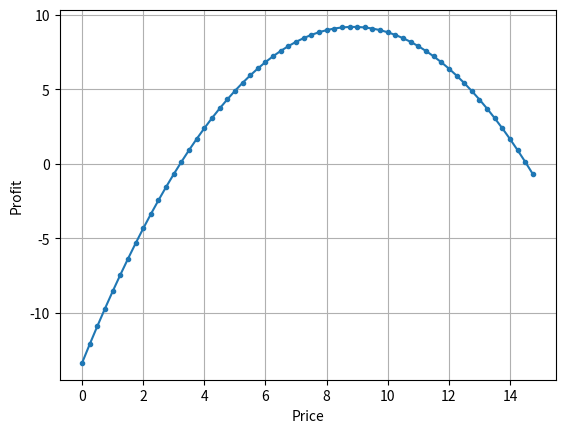

Write Python code to recreate this figure.
# This program uses a regression line
#   d = -0.2862903225834508 * p + 4.161290322587539
# as a demand curve. Then, this program calculates
# price-profit relationship by considering the cost "c".
# It finally draws the relationship on a price-profit
# coordinate plane.

import matplotlib.pyplot as plt

p = 0
priceList = []
profitList = []
d = -0.2862903225834508 * p + 4.161290322587539
c = 3.21

while d > 0:
    d = -0.2862903225834508 * p + 4.161290322587539
    revenue = p * d
    profit =  d * (p - c)
    print("price=" + str(p) + " demand=" + str(d) +
          " revenue=" + str(revenue) + " profit=" + str(profit))
    priceList.append(p)
    profitList.append(profit)
    p = p + 0.25

plt.plot(priceList, profitList, marker=".")
plt.xlabel("Price")
plt.ylabel("Profit")
plt.grid()
plt.show()

